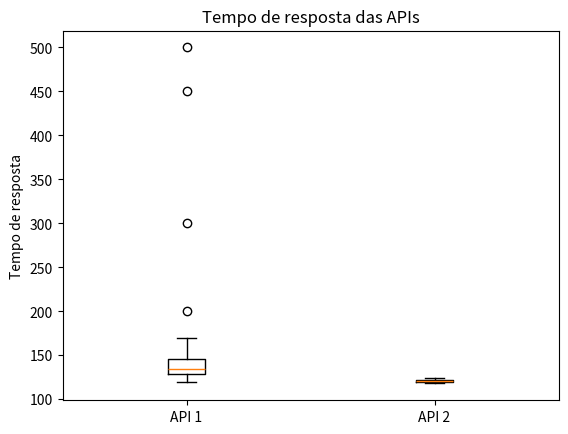

This figure's Python source:
import numpy as np
import scipy.stats as stats
import matplotlib.pyplot as plt

api_1 = np.array([
120, 130, 125, 140, 128, 127, 135, 132, 129, 131,
134, 136, 133, 137, 138, 126, 124, 123, 139, 141,
150, 160, 170, 200, 300, 450, 500
])
api_2 = np.array([
118, 122, 121, 124, 119, 123, 120, 122, 121, 119,
120, 121, 122, 123, 119, 118, 120, 121, 122, 120,
121, 122, 119, 120, 121, 122, 120
])

print("Média API_1:", np.mean(api_1))
print("Média API_2:", np.mean(api_2))
print("Mediana API_1:", np.median(api_1))
print("Mediana API_2:", np.median(api_2))

print()
print("Shapiro 1:", stats.shapiro(api_1))
print("Shapiro 2:", stats.shapiro(api_2))
print("Levene:", stats.levene(api_1, api_2))

mw = stats.mannwhitneyu(api_1, api_2, alternative="two-sided")
print("\nMann-Whitney:", mw)

plt.boxplot([api_1, api_2], labels=["API 1", "API 2"])
plt.title("Tempo de resposta das APIs")
plt.ylabel("Tempo de resposta")
plt.show()
